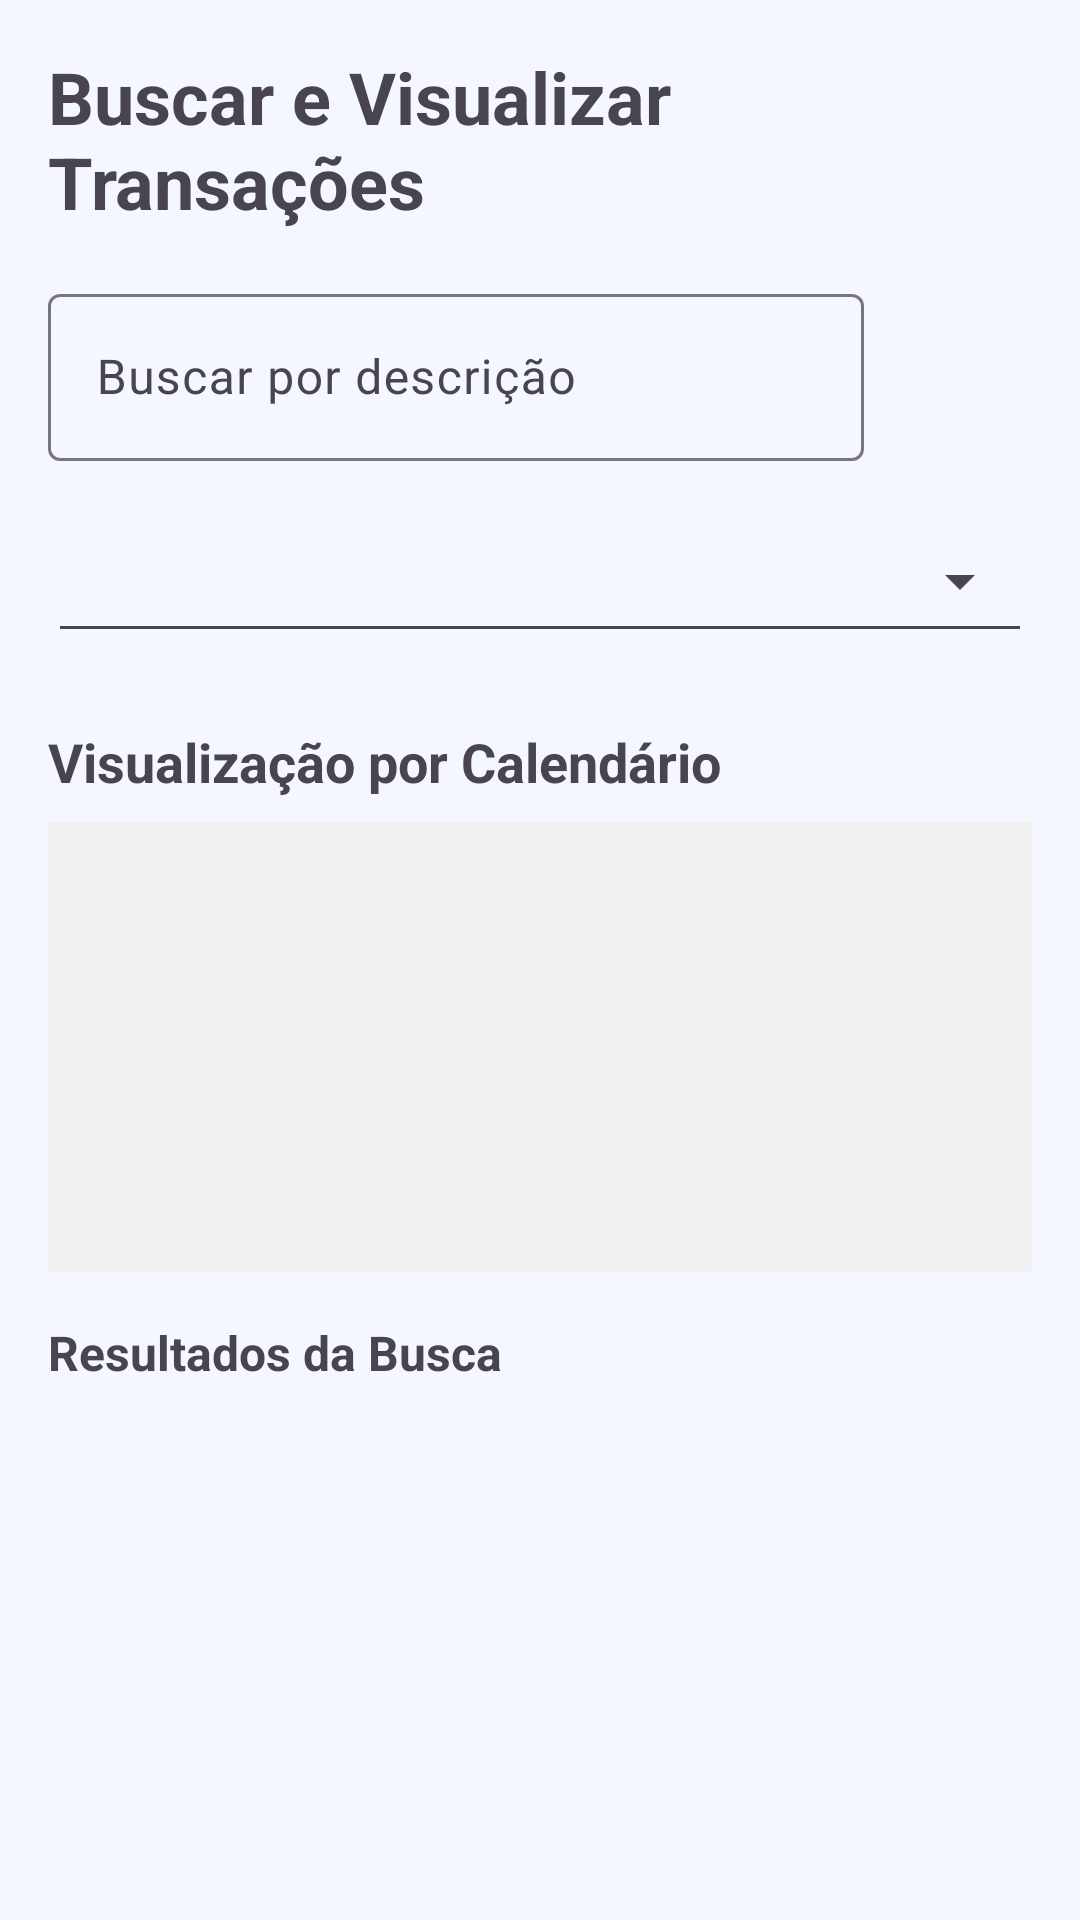

Layout XML and referenced resources for this Android screen:
<!-- AndroidManifest.xml: application theme Theme.ControleFinanceiro -->
<!-- res/layout/fragment_search_and_calendar.xml -->
<?xml version="1.0" encoding="utf-8"?>
<LinearLayout
    xmlns:android="http://schemas.android.com/apk/res/android"
    xmlns:app="http://schemas.android.com/apk/res-auto"
    xmlns:tools="http://schemas.android.com/tools"
    android:layout_width="match_parent"
    android:layout_height="match_parent"
    android:orientation="vertical"
    android:padding="16dp"
    tools:context="br.edu.utfpr.controlefinanceiro.presentention.transactions.SearchAndCalendarFragment">

    <TextView
        android:id="@+id/tv_title"
        android:layout_width="wrap_content"
        android:layout_height="wrap_content"
        android:text="Buscar e Visualizar Transações"
        android:textSize="24sp"
        android:textStyle="bold"
        android:layout_marginBottom="16dp" />

    <LinearLayout
        android:layout_width="match_parent"
        android:layout_height="wrap_content"
        android:orientation="horizontal"
        android:gravity="center_vertical"
        android:layout_marginBottom="16dp">

        <com.google.android.material.textfield.TextInputLayout
            android:layout_width="0dp"
            android:layout_height="wrap_content"
            android:layout_weight="1"
            android:hint="Buscar por descrição"
            android:layout_marginEnd="8dp">
            <com.google.android.material.textfield.TextInputEditText
                android:id="@+id/et_search_query"
                android:layout_width="match_parent"
                android:layout_height="wrap_content"
                android:inputType="text"/>
        </com.google.android.material.textfield.TextInputLayout>

        <ImageButton
            android:id="@+id/btn_search"
            android:layout_width="48dp"
            android:layout_height="48dp"
            android:src="@drawable/ic_search"
            android:background="@drawable/bg_rounded_button"
            android:contentDescription="Iniciar busca"/>
    </LinearLayout>

    <Spinner
        android:id="@+id/spinner_category_filter"
        android:layout_width="match_parent"
        android:layout_height="wrap_content"
        android:minHeight="48dp"
        android:layout_marginBottom="16dp"
        android:prompt="@string/select_category_prompt"
        style="@style/Widget.AppCompat.Spinner.Underlined"/>

    <TextView
        android:id="@+id/tv_calendar_header"
        android:layout_width="match_parent"
        android:layout_height="wrap_content"
        android:text="Visualização por Calendário"
        android:textSize="18sp"
        android:textStyle="bold"
        android:layout_marginTop="8dp"/>

    <View
        android:id="@+id/calendar_placeholder"
        android:layout_width="match_parent"
        android:layout_height="150dp"
        android:background="#F0F0F0"
        android:layout_marginBottom="16dp"
        android:layout_marginTop="8dp"/>


    <TextView
        android:layout_width="wrap_content"
        android:layout_height="wrap_content"
        android:text="Resultados da Busca"
        android:textSize="16sp"
        android:textStyle="bold"
        android:layout_marginBottom="8dp"/>

    <androidx.recyclerview.widget.RecyclerView
        android:id="@+id/rv_search_results"
        android:layout_width="match_parent"
        android:layout_height="match_parent"
        tools:listitem="@layout/item_transaction"/>

    <TextView
        android:id="@+id/tv_empty_state"
        android:layout_width="wrap_content"
        android:layout_height="wrap_content"
        android:text="Nenhuma transação localizada para os filtros selecionados."
        android:visibility="gone"
        android:layout_gravity="center"
        android:padding="16dp"/>

</LinearLayout>
<!-- res/layout/item_transaction.xml (included above) -->
<?xml version="1.0" encoding="utf-8"?>
<androidx.constraintlayout.widget.ConstraintLayout
    xmlns:android="http://schemas.android.com/apk/res/android"
    xmlns:app="http://schemas.android.com/apk/res-auto"
    xmlns:tools="http://schemas.android.com/tools"
    android:layout_width="match_parent"
    android:layout_height="wrap_content"
    android:paddingHorizontal="16dp"
    android:paddingVertical="12dp"
    android:background="?attr/selectableItemBackground">

    <ImageView
        android:id="@+id/iv_transaction_icon"
        android:layout_width="32dp"
        android:layout_height="32dp"
        android:src="@drawable/ic_default_category"
        android:background="@drawable/bg_circle_icon"
        android:padding="6dp"
        app:layout_constraintStart_toStartOf="parent"
        app:layout_constraintTop_toTopOf="parent"
        app:layout_constraintBottom_toBottomOf="parent"
        android:contentDescription="Ícone da transação"/>

    <TextView
        android:id="@+id/tv_transaction_description"
        android:layout_width="0dp"
        android:layout_height="wrap_content"
        android:layout_marginStart="16dp"
        android:textSize="16sp"
        android:textStyle="bold"
        app:layout_constraintStart_toEndOf="@id/iv_transaction_icon"
        app:layout_constraintTop_toTopOf="parent"
        app:layout_constraintEnd_toStartOf="@id/tv_transaction_value"
        tools:text="Compra no supermercado"/>

    <TextView
        android:id="@+id/tv_transaction_category"
        android:layout_width="0dp"
        android:layout_height="wrap_content"
        android:layout_marginStart="16dp"
        android:textSize="12sp"
        android:textColor="@android:color/darker_gray"
        app:layout_constraintStart_toEndOf="@id/iv_transaction_icon"
        app:layout_constraintTop_toBottomOf="@id/tv_transaction_description"
        app:layout_constraintEnd_toStartOf="@id/tv_transaction_value"
        tools:text="Alimentação e Casa"/>

    <TextView
        android:id="@+id/tv_transaction_value"
        android:layout_width="wrap_content"
        android:layout_height="wrap_content"
        android:textSize="18sp"
        android:textStyle="bold"
        app:layout_constraintEnd_toEndOf="parent"
        app:layout_constraintTop_toTopOf="parent"
        app:layout_constraintBottom_toTopOf="@id/tv_transaction_date"
        app:layout_constraintVertical_chainStyle="packed"
        tools:text="- R$ 150,50"
        tools:textColor="@android:color/holo_red_dark"/>

    <TextView
        android:id="@+id/tv_transaction_date"
        android:layout_width="wrap_content"
        android:layout_height="wrap_content"
        android:textSize="12sp"
        android:textColor="@android:color/darker_gray"
        android:layout_marginTop="2dp"
        app:layout_constraintEnd_toEndOf="parent"
        app:layout_constraintTop_toBottomOf="@id/tv_transaction_value"
        tools:text="10 Nov 2025"/>

</androidx.constraintlayout.widget.ConstraintLayout>
<!-- resources referenced by this layout -->
<resources>
  <string name="select_category_prompt">select category</string>
  <style name="Theme.ControleFinanceiro" parent="Base.Theme.ControleFinanceiro" />
  <style name="Base.Theme.ControleFinanceiro" parent="Theme.Material3.DayNight.NoActionBar">
  
          <item name="colorPrimary">@color/light_blue_start</item>
          <item name="colorSecondary">@color/light_blue_end</item>
          <item name="android:colorBackground">@color/light_background</item>
          <item name="colorSurface">@color/light_card</item>
          <item name="colorOnPrimary">@color/white</item>
          <item name="colorOnSecondary">@color/white</item>
          <item name="colorOnBackground">@color/light_text_primary</item>
          <item name="colorOnSurface">@color/light_text_primary</item>
  
          <item name="android:statusBarColor">@color/light_background</item>
          <item name="android:windowLightStatusBar">true</item> <item name="gradientButtonBackground">@drawable/bg_gradient_button_light</item>
          <item name="textInputBackground">@drawable/bg_edittext_light</item>
          <item name="colorTextPrimary">@color/light_text_primary</item>
          <item name="colorTextSecondary">@color/light_text_secondary</item>
      </style>
  <color name="light_blue_start">#007BFF</color>
  <color name="light_blue_end">#00C6FF</color>
  <color name="light_background">#F4F7FF</color>
  <color name="light_card">#FFFFFF</color>
  <color name="white">#FFFFFFFF</color>
  <color name="light_text_primary">#000000</color>
  <!-- drawable bg_gradient_button_light (drawable) -->
  <?xml version="1.0" encoding="utf-8"?>
  <shape xmlns:android="http://schemas.android.com/apk/res/android" android:shape="rectangle">
      <gradient
          android:angle="0"
          android:startColor="@color/light_blue_start"
          android:endColor="@color/light_blue_end"
          android:type="linear" />
      <corners android:radius="100dp" />
  </shape>
  <!-- drawable bg_edittext_light (drawable) -->
  <?xml version="1.0" encoding="utf-8"?>
  <shape xmlns:android="http://schemas.android.com/apk/res/android" android:shape="rectangle">
      <solid android:color="@color/light_card"/>
      <corners android:radius="16dp"/>
      <stroke android:width="1dp" android:color="#E0E0E0"/>
  </shape>
  <color name="light_text_secondary">#6E6E6E</color>
</resources>
